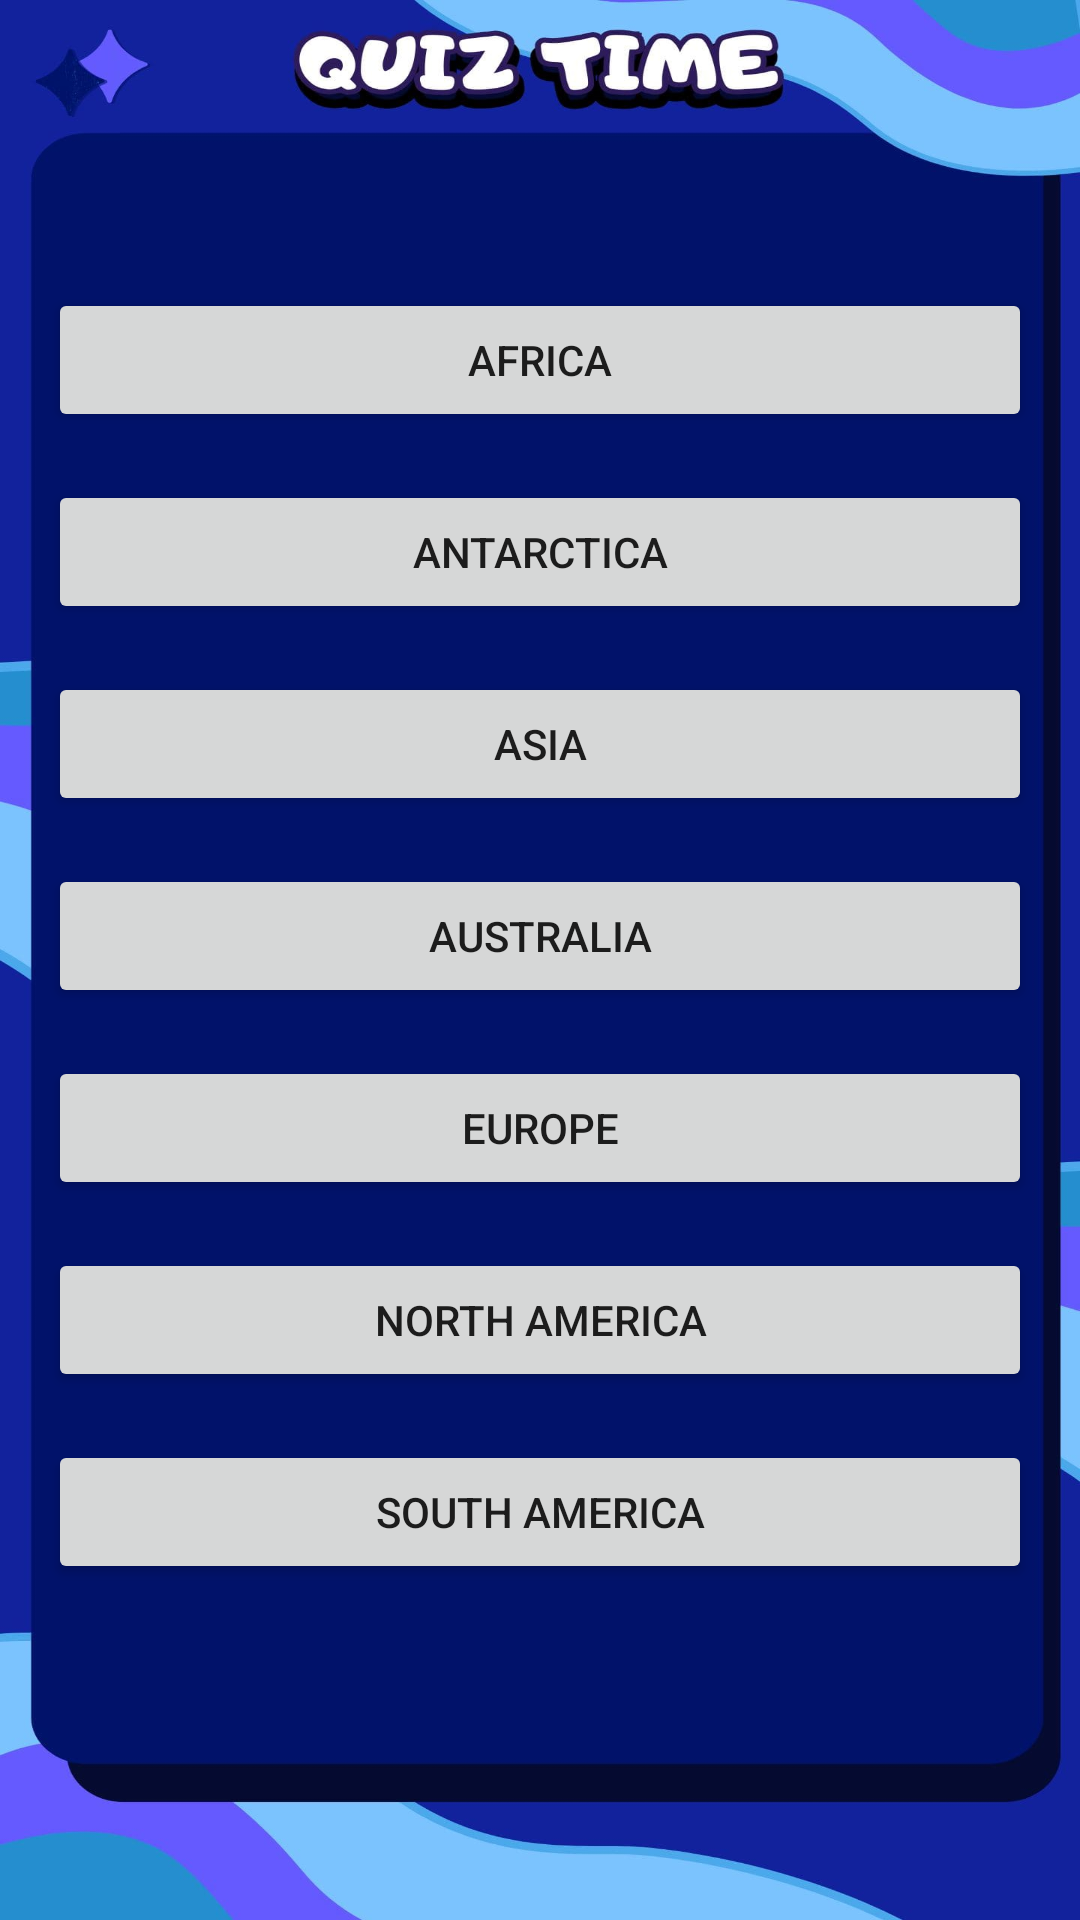

Reconstruct the res/layout file that produces this screen, plus the resources it refers to.
<!-- AndroidManifest.xml: application theme Theme.QuizzyApp -->
<!-- res/layout/fragment_continent.xml -->
<?xml version="1.0" encoding="utf-8"?>
<LinearLayout xmlns:android="http://schemas.android.com/apk/res/android"
    xmlns:tools="http://schemas.android.com/tools"
    android:layout_width="match_parent"
    android:layout_height="match_parent"
    android:orientation="vertical"
    android:gravity="center"
    android:padding="16dp"
    android:background="@drawable/quiz"
    tools:context=".views.ContinentFragment">

    <Button
        android:id="@+id/buttonAfrica"
        android:layout_width="match_parent"
        android:layout_height="wrap_content"
        android:layout_marginBottom="16dp"
        android:text="Africa" />

    <Button
        android:id="@+id/buttonAntarctica"
        android:layout_width="match_parent"
        android:layout_height="wrap_content"
        android:layout_marginBottom="16dp"
        android:text="Antarctica" />

    <Button
        android:id="@+id/buttonAsia"
        android:layout_width="match_parent"
        android:layout_height="wrap_content"
        android:layout_marginBottom="16dp"
        android:text="Asia" />

    <Button
        android:id="@+id/buttonAustralia"
        android:layout_width="match_parent"
        android:layout_height="wrap_content"
        android:layout_marginBottom="16dp"
        android:text="Australia" />

    <Button
        android:id="@+id/buttonEurope"
        android:layout_width="match_parent"
        android:layout_height="wrap_content"
        android:layout_marginBottom="16dp"
        android:text="Europe" />

    <Button
        android:id="@+id/buttonNAmerica"
        android:layout_width="match_parent"
        android:layout_height="wrap_content"
        android:layout_marginBottom="16dp"
        android:text="North America" />

    <Button
        android:id="@+id/buttonSAmerica"
        android:layout_width="match_parent"
        android:layout_height="wrap_content"
        android:layout_marginBottom="16dp"
        android:text="South America" />

</LinearLayout>
<!-- resources referenced by this layout -->
<resources>
  <!-- drawable quiz: jpg bitmap (drawable, 53209 bytes) -->
  <style name="Theme.QuizzyApp" parent="Base.Theme.QuizzyApp" />
  <style name="Base.Theme.QuizzyApp" parent="Theme.AppCompat.DayNight.NoActionBar">
          
          
      </style>
</resources>
